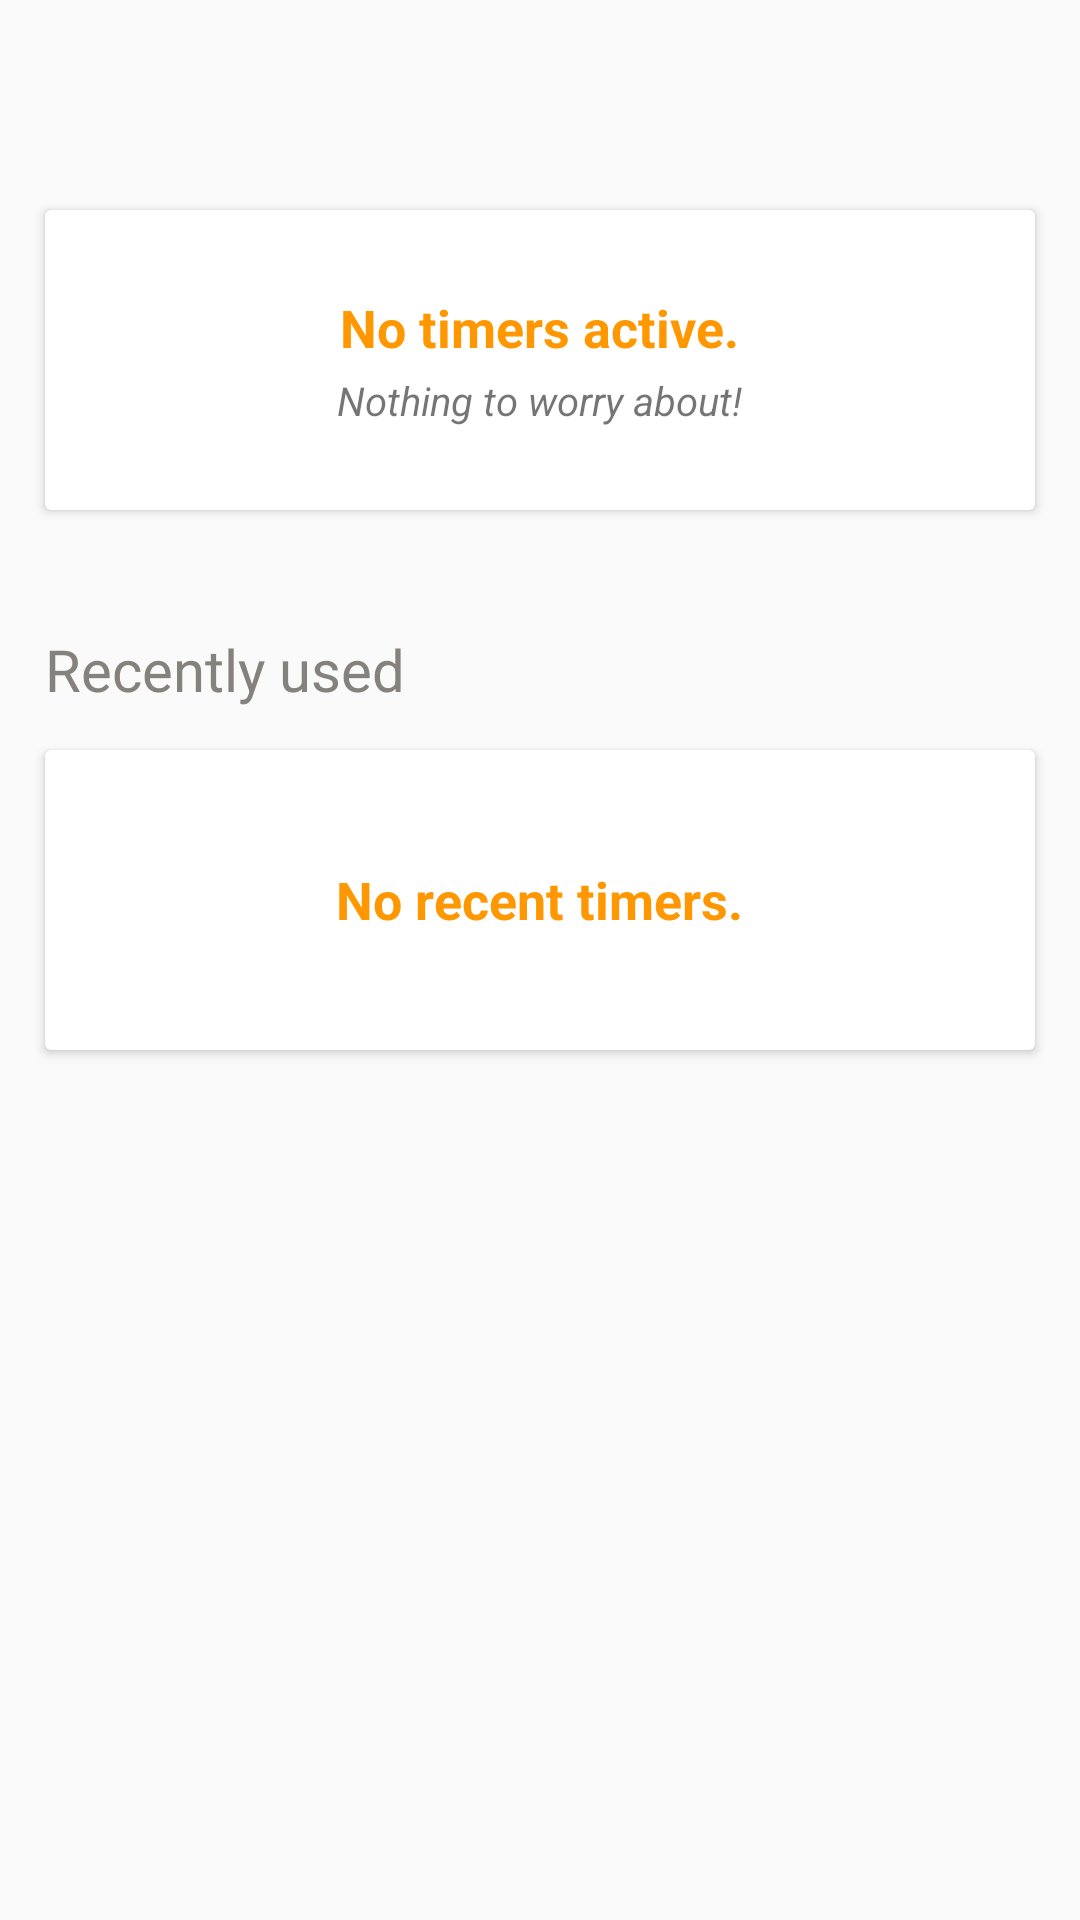

This screen was rendered from an Android layout file. Write that file and the resources it references.
<!-- AndroidManifest.xml: application theme AppTheme -->
<!-- res/layout/content_home.xml -->
<RelativeLayout xmlns:android="http://schemas.android.com/apk/res/android"
    xmlns:tools="http://schemas.android.com/tools"
    android:layout_width="match_parent"
    android:layout_height="match_parent">

    <android.support.v7.widget.CardView
        android:id="@+id/card_view"
        android:layout_gravity="center"
        android:layout_width="fill_parent"
        android:layout_height="100dp"
        android:layout_marginLeft="15dp"
        android:layout_marginRight="15dp"
        android:layout_marginBottom="15dp"
        android:layout_marginTop="70dp">

        <RelativeLayout
            android:layout_width="fill_parent"
            android:layout_height="fill_parent">

            <RelativeLayout
                android:layout_width="wrap_content"
                android:layout_height="wrap_content"
                android:layout_centerVertical="true"
                android:layout_centerHorizontal="true">
                <TextView
                    android:id="@+id/status_title"
                    android:layout_width="wrap_content"
                    android:layout_height="wrap_content"
                    android:textStyle="bold"
                    android:text="No timers active."
                    android:textSize="8.4pt"
                    android:textColor="#ff9800"
                    android:layout_centerHorizontal="true"/>

                <TextView
                    android:id="@+id/status_desc"
                    android:layout_width="wrap_content"
                    android:layout_height="wrap_content"
                    android:text="Nothing to worry about!"
                    android:layout_below="@+id/status_title"
                    android:layout_marginTop="10px"
                    android:textSize="6.4pt"
                    android:textStyle="italic"
                    android:layout_centerHorizontal="true" />
            </RelativeLayout>
        </RelativeLayout>
    </android.support.v7.widget.CardView>

    <TextView
        android:id="@+id/textView5"
        android:layout_width="wrap_content"
        android:layout_height="wrap_content"
        android:text="Recently used"
        android:textSize="9.4pt"
        android:textColor="#85827d"
        android:layout_marginTop="25dp"
        android:typeface="sans"
        android:layout_below="@+id/card_view"
        android:layout_alignLeft="@+id/card_view"
        android:layout_alignStart="@+id/card_view" />

    <android.support.v7.widget.CardView
        android:id="@+id/recent_card_view"
        android:layout_gravity="center"
        android:layout_width="fill_parent"
        android:layout_height="100dp"
        android:layout_marginLeft="15dp"
        android:layout_marginRight="15dp"
        android:layout_marginBottom="15dp"
        android:layout_marginTop="40dp"

        android:layout_alignTop="@+id/textView5">

        <RelativeLayout
            android:layout_width="fill_parent"
            android:layout_height="fill_parent">

            <RelativeLayout
                android:layout_width="wrap_content"
                android:layout_height="wrap_content"
                android:layout_centerVertical="true"
                android:layout_centerHorizontal="true">
                <TextView
                    android:id="@+id/recent_title"
                    android:layout_width="wrap_content"
                    android:layout_height="wrap_content"
                    android:textStyle="bold"
                    android:text="No recent timers."
                    android:textSize="8.4pt"
                    android:textColor="#ff9800"
                    android:layout_centerHorizontal="true"/>


            </RelativeLayout>
        </RelativeLayout>
    </android.support.v7.widget.CardView>

</RelativeLayout>
<!-- resources referenced by this layout -->
<resources>
  <style name="AppTheme" parent="Theme.AppCompat.Light.DarkActionBar">
          
          <item name="colorPrimary">@color/colorPrimary</item>
          <item name="colorPrimaryDark">@color/colorPrimaryDark</item>
          <item name="colorAccent">@color/colorAccent</item>
          <item name="android:navigationBarColor" tools:targetApi="21">@color/navigationBarColor</item>
      </style>
  <color name="colorPrimary">#ff9800</color>
  <color name="colorPrimaryDark">#f57c00</color>
  <color name="colorAccent">#ff9800</color>
  <color name="navigationBarColor">#ff9800</color>
</resources>
